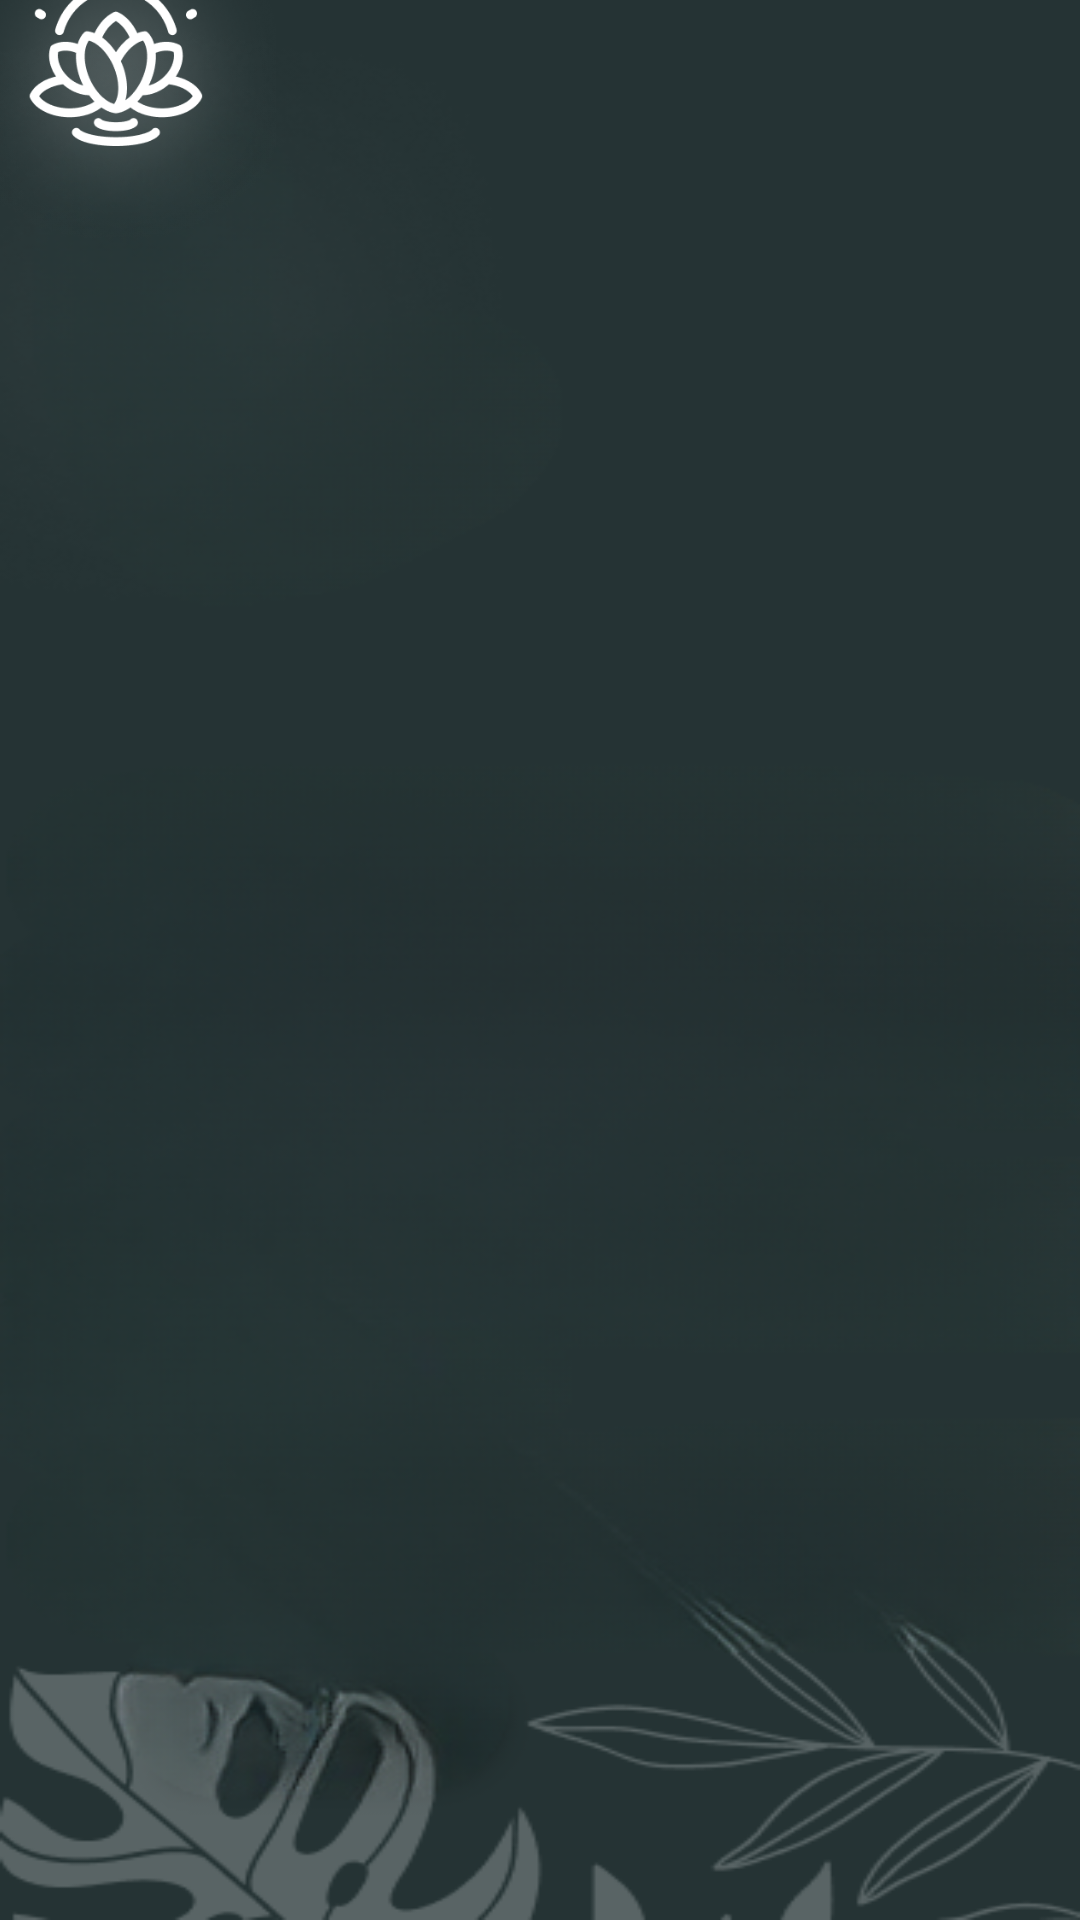

This screen was rendered from an Android layout file. Write that file and the resources it references.
<!-- AndroidManifest.xml: application theme Theme.Pz15 -->
<!-- res/layout/login.xml -->
<?xml version="1.0" encoding="utf-8"?>
<androidx.constraintlayout.widget.ConstraintLayout xmlns:android="http://schemas.android.com/apk/res/android"
    xmlns:app="http://schemas.android.com/apk/res-auto"
    xmlns:tools="http://schemas.android.com/tools"
    android:layout_width="match_parent"
    android:layout_height="match_parent"
    android:background="@drawable/background2">

    <ImageView
        android:id="@+id/imageView"
        android:layout_width="127dp"
        android:layout_height="129dp"
        android:layout_marginEnd="284dp"
        android:layout_marginBottom="602dp"
        app:layout_constraintBottom_toBottomOf="parent"
        app:layout_constraintEnd_toEndOf="parent"
        app:layout_constraintStart_toStartOf="parent"
        app:layout_constraintTop_toTopOf="parent"
        app:srcCompat="@drawable/logo" />

    <TextView
        android:id="@+id/textView6"
        android:layout_width="wrap_content"
        android:layout_height="wrap_content"
        android:layout_marginStart="33dp"
        android:layout_marginTop="101dp"
        android:layout_marginEnd="276dp"
        android:layout_marginBottom="585dp"
        android:text="Sign In"
        android:textColor="#FFF7F7"
        android:textSize="34sp"
        app:layout_constraintBottom_toBottomOf="parent"
        app:layout_constraintEnd_toEndOf="parent"
        app:layout_constraintStart_toStartOf="parent"
        app:layout_constraintTop_toTopOf="parent" />

    <EditText
        android:id="@+id/email"
        android:layout_width="353dp"
        android:layout_height="47dp"
        android:layout_marginStart="33dp"
        android:layout_marginTop="261dp"
        android:layout_marginEnd="25dp"
        android:layout_marginBottom="423dp"
        android:ems="10"
        android:inputType="textEmailAddress"
        android:text="E-mail"
        android:textColor="#736D6D"
        android:textSize="24sp"
        app:layout_constraintBottom_toBottomOf="parent"
        app:layout_constraintEnd_toEndOf="parent"
        app:layout_constraintStart_toStartOf="parent"
        app:layout_constraintTop_toTopOf="parent" />

    <EditText
        android:id="@+id/password"
        android:layout_width="351dp"
        android:layout_height="55dp"
        android:layout_marginStart="35dp"
        android:layout_marginTop="332dp"
        android:layout_marginEnd="25dp"
        android:layout_marginBottom="344dp"
        android:ems="10"
        android:inputType="textPassword"
        android:text="Password"
        android:textColor="#8C8585"
        android:textSize="24sp"
        app:layout_constraintBottom_toBottomOf="parent"
        app:layout_constraintEnd_toEndOf="parent"
        app:layout_constraintStart_toStartOf="parent"
        app:layout_constraintTop_toTopOf="parent" />

    <Button
        android:id="@+id/sign"
        android:layout_width="311dp"
        android:layout_height="69dp"
        android:layout_marginStart="50dp"
        android:layout_marginTop="417dp"
        android:layout_marginEnd="50dp"
        android:layout_marginBottom="245dp"
        android:backgroundTint="#708974"
        android:text="Sign In"
        android:textSize="24sp"
        app:layout_constraintBottom_toBottomOf="parent"
        app:layout_constraintEnd_toEndOf="parent"
        app:layout_constraintStart_toStartOf="parent"
        app:layout_constraintTop_toTopOf="parent" />

    <TextView
        android:id="@+id/textView7"
        android:layout_width="wrap_content"
        android:layout_height="wrap_content"
        android:layout_marginStart="35dp"
        android:layout_marginTop="507dp"
        android:layout_marginEnd="302dp"
        android:layout_marginBottom="197dp"
        android:text="Register"
        android:textColor="#F6EBEB"
        android:textSize="20sp"
        app:layout_constraintBottom_toBottomOf="parent"
        app:layout_constraintEnd_toEndOf="parent"
        app:layout_constraintStart_toStartOf="parent"
        app:layout_constraintTop_toTopOf="parent" />

    <Button
        android:id="@+id/button3"
        android:layout_width="315dp"
        android:layout_height="63dp"
        android:layout_marginStart="50dp"
        android:layout_marginTop="549dp"
        android:layout_marginEnd="46dp"
        android:layout_marginBottom="119dp"
        android:backgroundTint="#708974"
        android:text="Profile"
        android:textSize="24sp"
        app:layout_constraintBottom_toBottomOf="parent"
        app:layout_constraintEnd_toEndOf="parent"
        app:layout_constraintStart_toStartOf="parent"
        app:layout_constraintTop_toTopOf="parent" />
</androidx.constraintlayout.widget.ConstraintLayout>
<!-- resources referenced by this layout -->
<resources>
  <!-- drawable background2: png bitmap (drawable, 165282 bytes) -->
  <!-- drawable logo: png bitmap (drawable, 49919 bytes) -->
  <style name="Theme.Pz15" parent="Base.Theme.Pz15" />
  <style name="Base.Theme.Pz15" parent="Theme.Material3.DayNight.NoActionBar">
          <item name="background" parent="C:\Users\anna\AndroidStudioProjects\pz15\app\src\main\res\drawable\background.png" />
          
      </style>
</resources>
